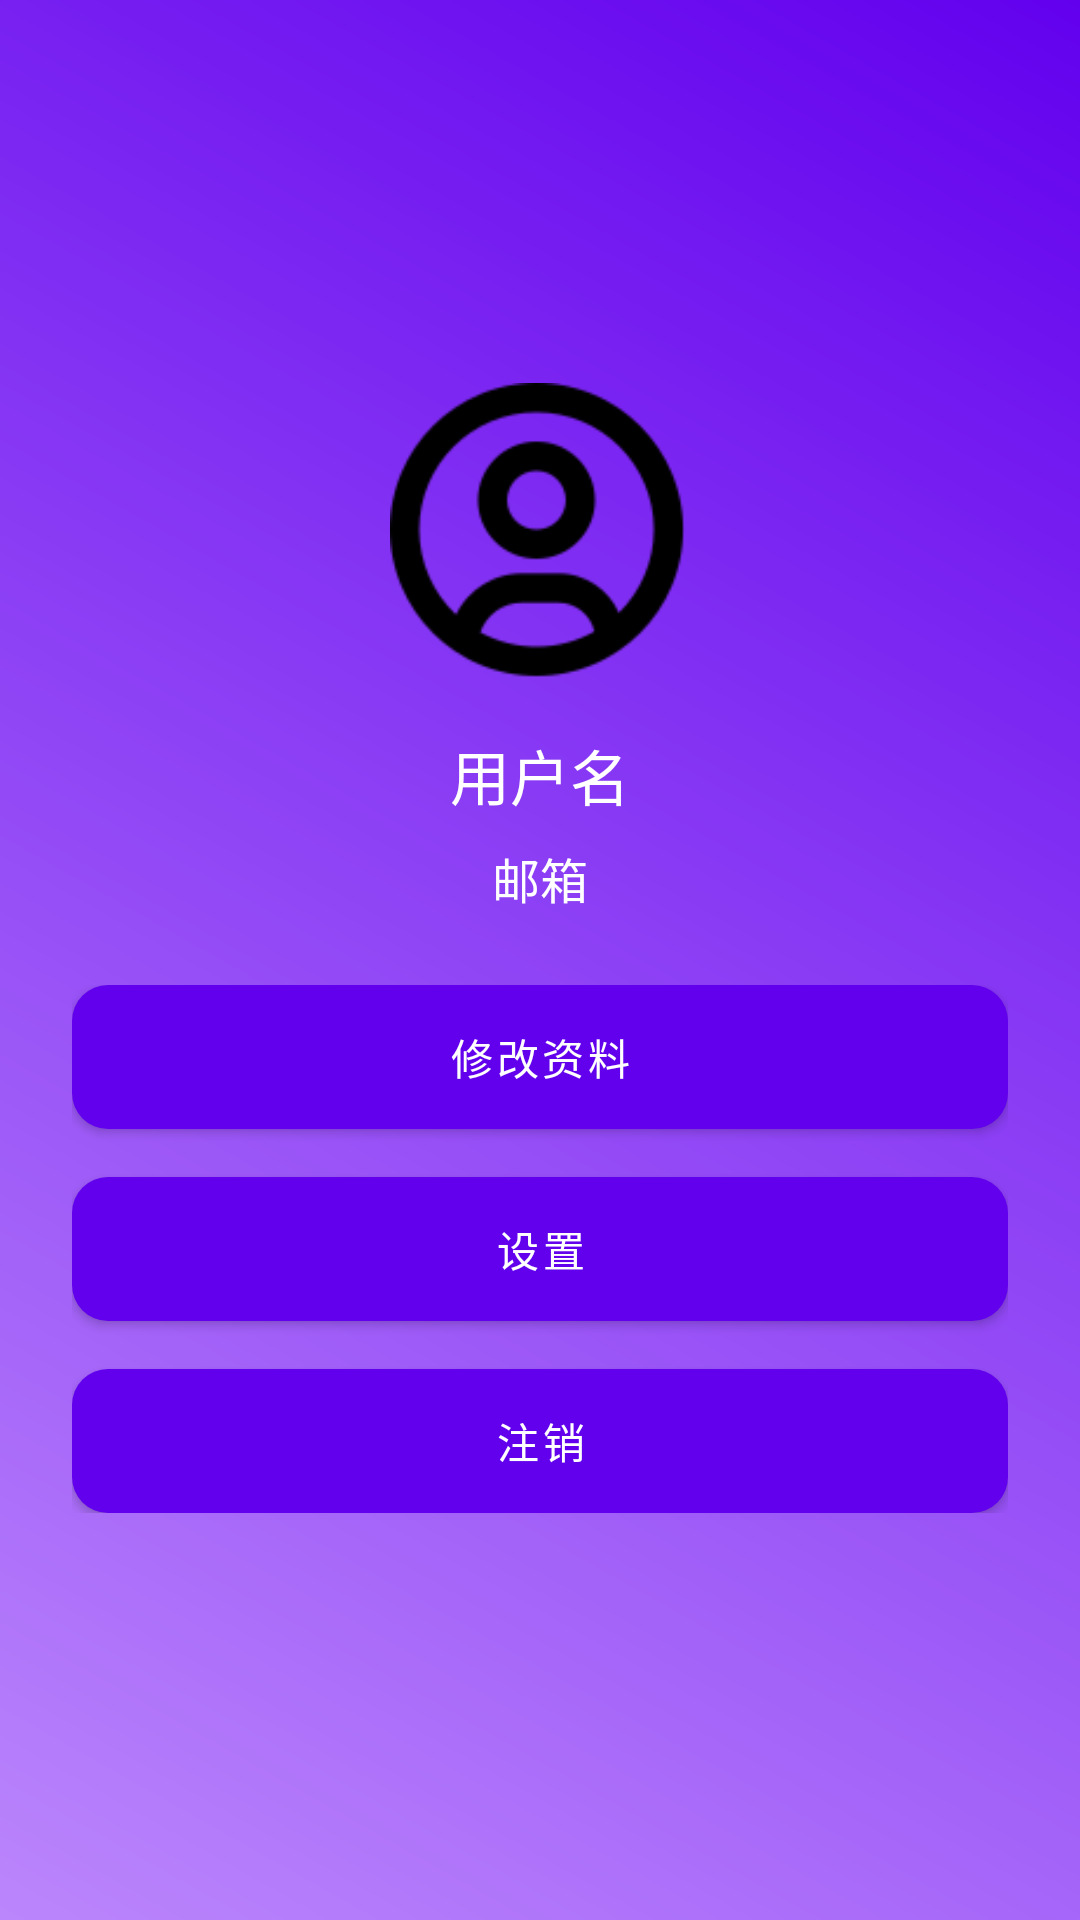

Produce the Android XML layout that renders to this screen, including the resource entries it uses.
<!-- AndroidManifest.xml: application theme Theme.AttendanceRecord -->
<!-- res/layout/fragment_profile.xml -->
<?xml version="1.0" encoding="utf-8"?>
<LinearLayout
    xmlns:android="http://schemas.android.com/apk/res/android"
    android:layout_width="match_parent"
    android:layout_height="match_parent"
    android:orientation="vertical"
    android:padding="16dp"
    android:gravity="center"
    android:background="@drawable/background_gradient">

    <ImageView
        android:id="@+id/avatar_image"
        android:layout_width="100dp"
        android:layout_height="100dp"
        android:src="@drawable/ic_profile"
        android:layout_marginBottom="16dp" />

    <TextView
        android:id="@+id/username_text"
        android:layout_width="wrap_content"
        android:layout_height="wrap_content"
        android:text="用户名"
        android:textSize="20sp"
        android:textColor="#FFFFFF"
        android:layout_marginBottom="8dp" />

    <TextView
        android:id="@+id/email_text"
        android:layout_width="wrap_content"
        android:layout_height="wrap_content"
        android:text="邮箱"
        android:textSize="16sp"
        android:textColor="#FFFFFF"
        android:layout_marginBottom="16dp" />

    <LinearLayout
        android:layout_width="match_parent"
        android:layout_height="wrap_content"
        android:orientation="vertical"
        android:padding="8dp">

        <Button
            android:id="@+id/edit_profile_button"
            android:layout_width="match_parent"
            android:layout_height="wrap_content"
            android:text="修改资料"
            android:background="@drawable/button_background"
            android:textColor="#FFFFFF"
            android:layout_marginBottom="16dp" />

        <Button
            android:id="@+id/settings_button"
            android:layout_width="match_parent"
            android:layout_height="wrap_content"
            android:text="设置"
            android:background="@drawable/button_background"
            android:textColor="#FFFFFF"
            android:layout_marginBottom="16dp"/>

        <Button
            android:id="@+id/logout_button"
            android:layout_width="match_parent"
            android:layout_height="wrap_content"
            android:text="注销"
            android:background="@drawable/button_background"
            android:textColor="#FFFFFF" />
    </LinearLayout>

</LinearLayout>
<!-- resources referenced by this layout -->
<resources>
  <!-- drawable background_gradient (drawable) -->
  <?xml version="1.0" encoding="utf-8"?>
  <layer-list xmlns:android="http://schemas.android.com/apk/res/android">
      <item>
          <shape>
              <gradient
                  android:angle="45"
                  android:startColor="#FFBB86FC"
                  android:endColor="#FF6200EE"
                  android:type="linear" />
          </shape>
      </item>
  </layer-list>
  <!-- drawable button_background (drawable) -->
  <?xml version="1.0" encoding="utf-8"?>
  <shape xmlns:android="http://schemas.android.com/apk/res/android" android:shape="rectangle">
      <corners android:radius="12dp" />
      <solid android:color="#6200EE" />
      <padding android:left="8dp" android:top="8dp" android:right="8dp" android:bottom="8dp" />
  </shape>
  <!-- drawable ic_profile: png bitmap (drawable, 3871 bytes) -->
  <style name="Theme.AttendanceRecord" parent="Theme.MaterialComponents.DayNight.DarkActionBar">
          
          <item name="colorPrimary">@color/purple_500</item>
          <item name="colorPrimaryVariant">@color/purple_700</item>
          <item name="colorOnPrimary">@color/white</item>
          
          <item name="colorSecondary">@color/teal_200</item>
          <item name="colorSecondaryVariant">@color/teal_700</item>
          <item name="colorOnSecondary">@color/black</item>
          
          <item name="android:statusBarColor">?attr/colorPrimaryVariant</item>
          
      </style>
  <!-- not gathered from this repository: default colours our renderer supplied (Android Studio template values) -->
  <color name="purple_500">#FF6200EE</color>
  <color name="purple_700">#FF3700B3</color>
  <color name="teal_200">#FF03DAC5</color>
  <color name="teal_700">#FF018786</color>
  <color name="black">#FF000000</color>
  <color name="white">#FFFFFFFF</color>
</resources>
